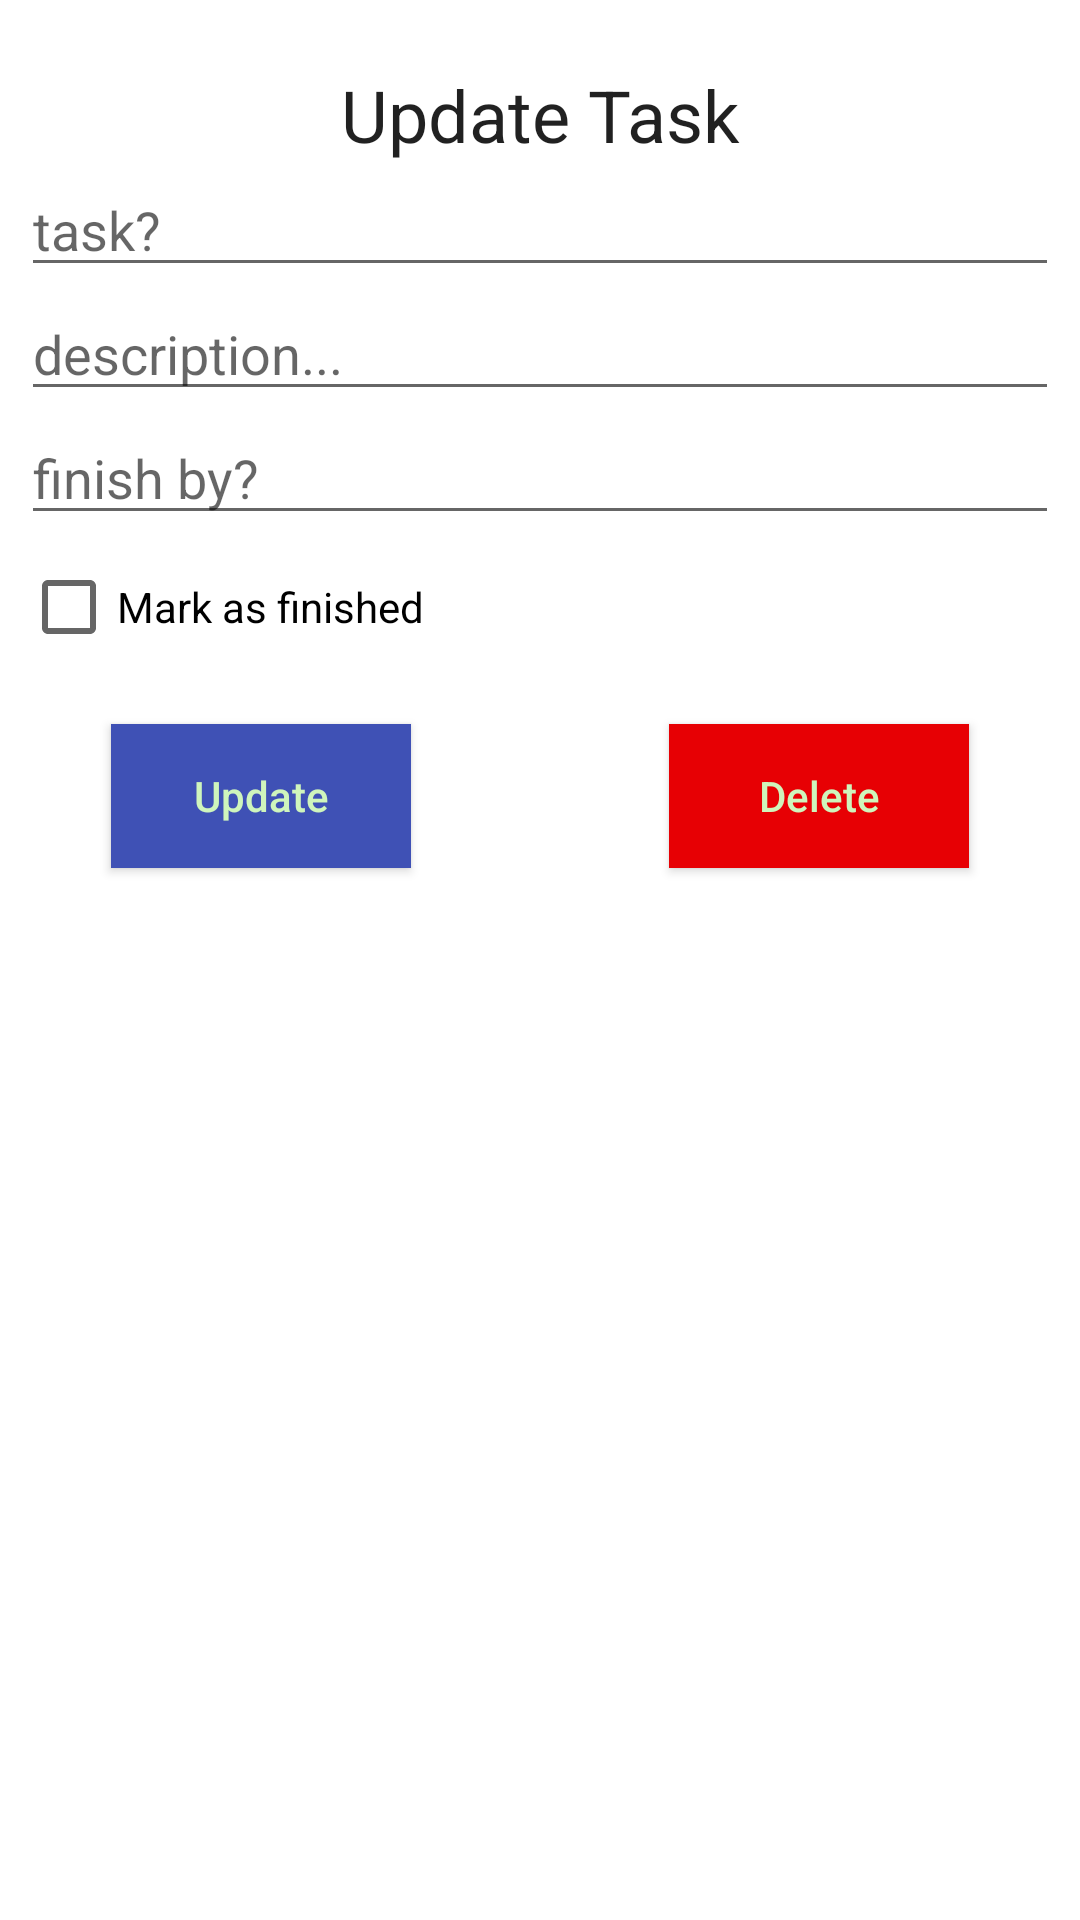

Here is an Android app screen rendered from its layout file. Give the layout XML and the strings, colors and styles it references.
<!-- AndroidManifest.xml: application theme AppTheme -->
<!-- res/layout/activity_add_and_delete.xml -->
<?xml version="1.0" encoding="utf-8"?>
<layout xmlns:android="http://schemas.android.com/apk/res/android"
    xmlns:app="http://schemas.android.com/apk/res-auto"
    xmlns:tools="http://schemas.android.com/tools">

    <data>

    </data>

    <androidx.constraintlayout.widget.ConstraintLayout
        android:layout_width="match_parent"
        android:layout_height="match_parent"
        android:padding="7dp"
        tools:context=".view.DeleteAndUpdateActivity">


        <TextView
            android:id="@+id/tv_update"
            android:layout_width="match_parent"
            android:layout_height="wrap_content"
            android:layout_margin="15dp"
            android:gravity="center"
            android:text="Update Task"
            android:textAppearance="@style/Base.TextAppearance.AppCompat.Headline"
            app:layout_constraintEnd_toEndOf="parent"
            app:layout_constraintStart_toStartOf="parent"
            app:layout_constraintTop_toTopOf="parent" />

        <EditText
            android:id="@+id/editTextTask"
            android:layout_width="match_parent"
            android:layout_height="wrap_content"
            android:hint="task?"
            app:layout_constraintEnd_toEndOf="@+id/tv_update"
            app:layout_constraintStart_toStartOf="@+id/tv_update"
            app:layout_constraintTop_toBottomOf="@+id/tv_update" />

        <EditText
            android:id="@+id/editTextDesc"
            android:layout_width="match_parent"
            android:layout_height="wrap_content"
            android:hint="description..."
            app:layout_constraintEnd_toEndOf="@+id/editTextTask"
            app:layout_constraintStart_toStartOf="@+id/editTextTask"
            app:layout_constraintTop_toBottomOf="@+id/editTextTask" />

        <EditText
            android:id="@+id/editTextFinishBy"
            android:layout_width="match_parent"
            android:layout_height="wrap_content"
            android:hint="finish by?"
            app:layout_constraintEnd_toEndOf="@+id/editTextDesc"
            app:layout_constraintStart_toStartOf="@+id/editTextDesc"
            app:layout_constraintTop_toBottomOf="@+id/editTextDesc" />

        <CheckBox
            android:id="@+id/checkBoxFinished"
            android:layout_width="match_parent"
            android:layout_height="wrap_content"
            android:text="Mark as finished"
            app:layout_constraintEnd_toEndOf="@+id/editTextFinishBy"
            app:layout_constraintStart_toStartOf="@+id/editTextFinishBy"
            app:layout_constraintTop_toBottomOf="@+id/editTextFinishBy" />

        <Button
            android:id="@+id/button_update"
            android:layout_width="100dp"
            android:layout_height="wrap_content"
            android:layout_gravity="center_horizontal"
            android:layout_marginStart="30dp"
            android:layout_marginTop="15dp"
            android:layout_marginEnd="30dp"
            android:background="@color/colorPrimary"
            android:text="Update"
            android:textAllCaps="false"
            android:textColor="@color/colorLight"
            app:layout_constraintStart_toStartOf="@+id/checkBoxFinished"
            app:layout_constraintTop_toBottomOf="@+id/checkBoxFinished" />


        <Button
            android:id="@+id/button_delete"
            android:layout_width="100dp"
            android:layout_height="wrap_content"
            android:layout_gravity="center_horizontal"
            android:layout_marginStart="30dp"
            android:layout_marginTop="15dp"
            android:layout_marginEnd="30dp"
            android:background="@color/colorRed"
            android:text="Delete"
            android:textAllCaps="false"
            android:textColor="@color/colorLight"
            app:layout_constraintEnd_toEndOf="parent"
            app:layout_constraintTop_toBottomOf="@+id/checkBoxFinished" />


    </androidx.constraintlayout.widget.ConstraintLayout>
</layout>
<!-- resources referenced by this layout -->
<resources>
  <color name="colorLight">#cff5bc</color>
  <color name="colorPrimary">#3F51B5</color>
  <color name="colorRed">#e70004</color>
  <style name="AppTheme" parent="Theme.MaterialComponents.Light.DarkActionBar">
          
          <item name="colorPrimary">@color/colorPrimary</item>
          <item name="colorPrimaryDark">@color/colorPrimaryDark</item>
          <item name="colorAccent">@color/colorAccent</item>
      </style>
  <color name="colorPrimaryDark">#303F9F</color>
  <color name="colorAccent">#FF4081</color>
</resources>
